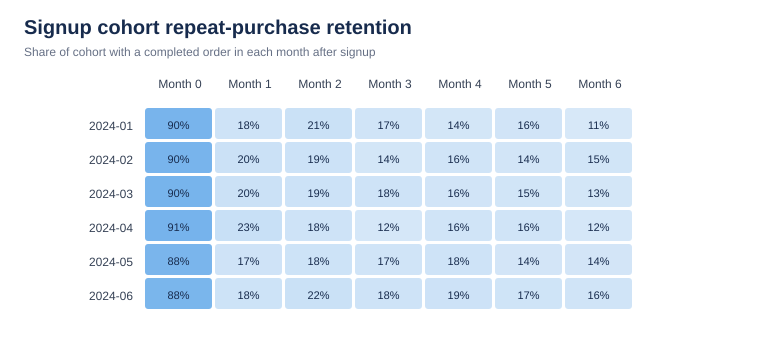

Data behind this chart, as committed beside it:
cohort_month, month_number, cohort_customers, active_customers, retention_pct
2024-01, 0, 386, 347, 89.9
2024-01, 1, 386, 68, 17.62
2024-01, 2, 386, 82, 21.24
2024-01, 3, 386, 64, 16.58
2024-01, 4, 386, 53, 13.73
2024-01, 5, 386, 61, 15.8
2024-01, 6, 386, 41, 10.62
2024-01, 7, 386, 43, 11.14
2024-01, 8, 386, 45, 11.66
2024-01, 9, 386, 44, 11.4
2024-01, 10, 386, 51, 13.21
2024-01, 11, 386, 46, 11.92
2024-02, 0, 431, 387, 89.79
2024-02, 1, 431, 87, 20.19
2024-02, 2, 431, 83, 19.26
2024-02, 3, 431, 59, 13.69
2024-02, 4, 431, 70, 16.24
2024-02, 5, 431, 62, 14.39
2024-02, 6, 431, 66, 15.31
2024-02, 7, 431, 63, 14.62
2024-02, 8, 431, 55, 12.76
2024-02, 9, 431, 56, 12.99
2024-02, 10, 431, 36, 8.35
2024-03, 0, 412, 371, 90.05
2024-03, 1, 412, 84, 20.39
2024-03, 2, 412, 79, 19.17
2024-03, 3, 412, 75, 18.2
2024-03, 4, 412, 65, 15.78
2024-03, 5, 412, 62, 15.05
2024-03, 6, 412, 55, 13.35
2024-03, 7, 412, 65, 15.78
2024-03, 8, 412, 56, 13.59
2024-03, 9, 412, 52, 12.62
2024-04, 0, 434, 397, 91.47
2024-04, 1, 434, 98, 22.58
2024-04, 2, 434, 76, 17.51
2024-04, 3, 434, 53, 12.21
2024-04, 4, 434, 71, 16.36
2024-04, 5, 434, 70, 16.13
2024-04, 6, 434, 53, 12.21
2024-04, 7, 434, 75, 17.28
2024-04, 8, 434, 47, 10.83
2024-05, 0, 391, 343, 87.72
2024-05, 1, 391, 68, 17.39
2024-05, 2, 391, 72, 18.41
2024-05, 3, 391, 65, 16.62
2024-05, 4, 391, 69, 17.65
2024-05, 5, 391, 55, 14.07
2024-05, 6, 391, 55, 14.07
2024-05, 7, 391, 52, 13.3
2024-06, 0, 446, 391, 87.67
2024-06, 1, 446, 82, 18.39
2024-06, 2, 446, 96, 21.52
2024-06, 3, 446, 81, 18.16
2024-06, 4, 446, 83, 18.61
2024-06, 5, 446, 75, 16.82
2024-06, 6, 446, 72, 16.14
